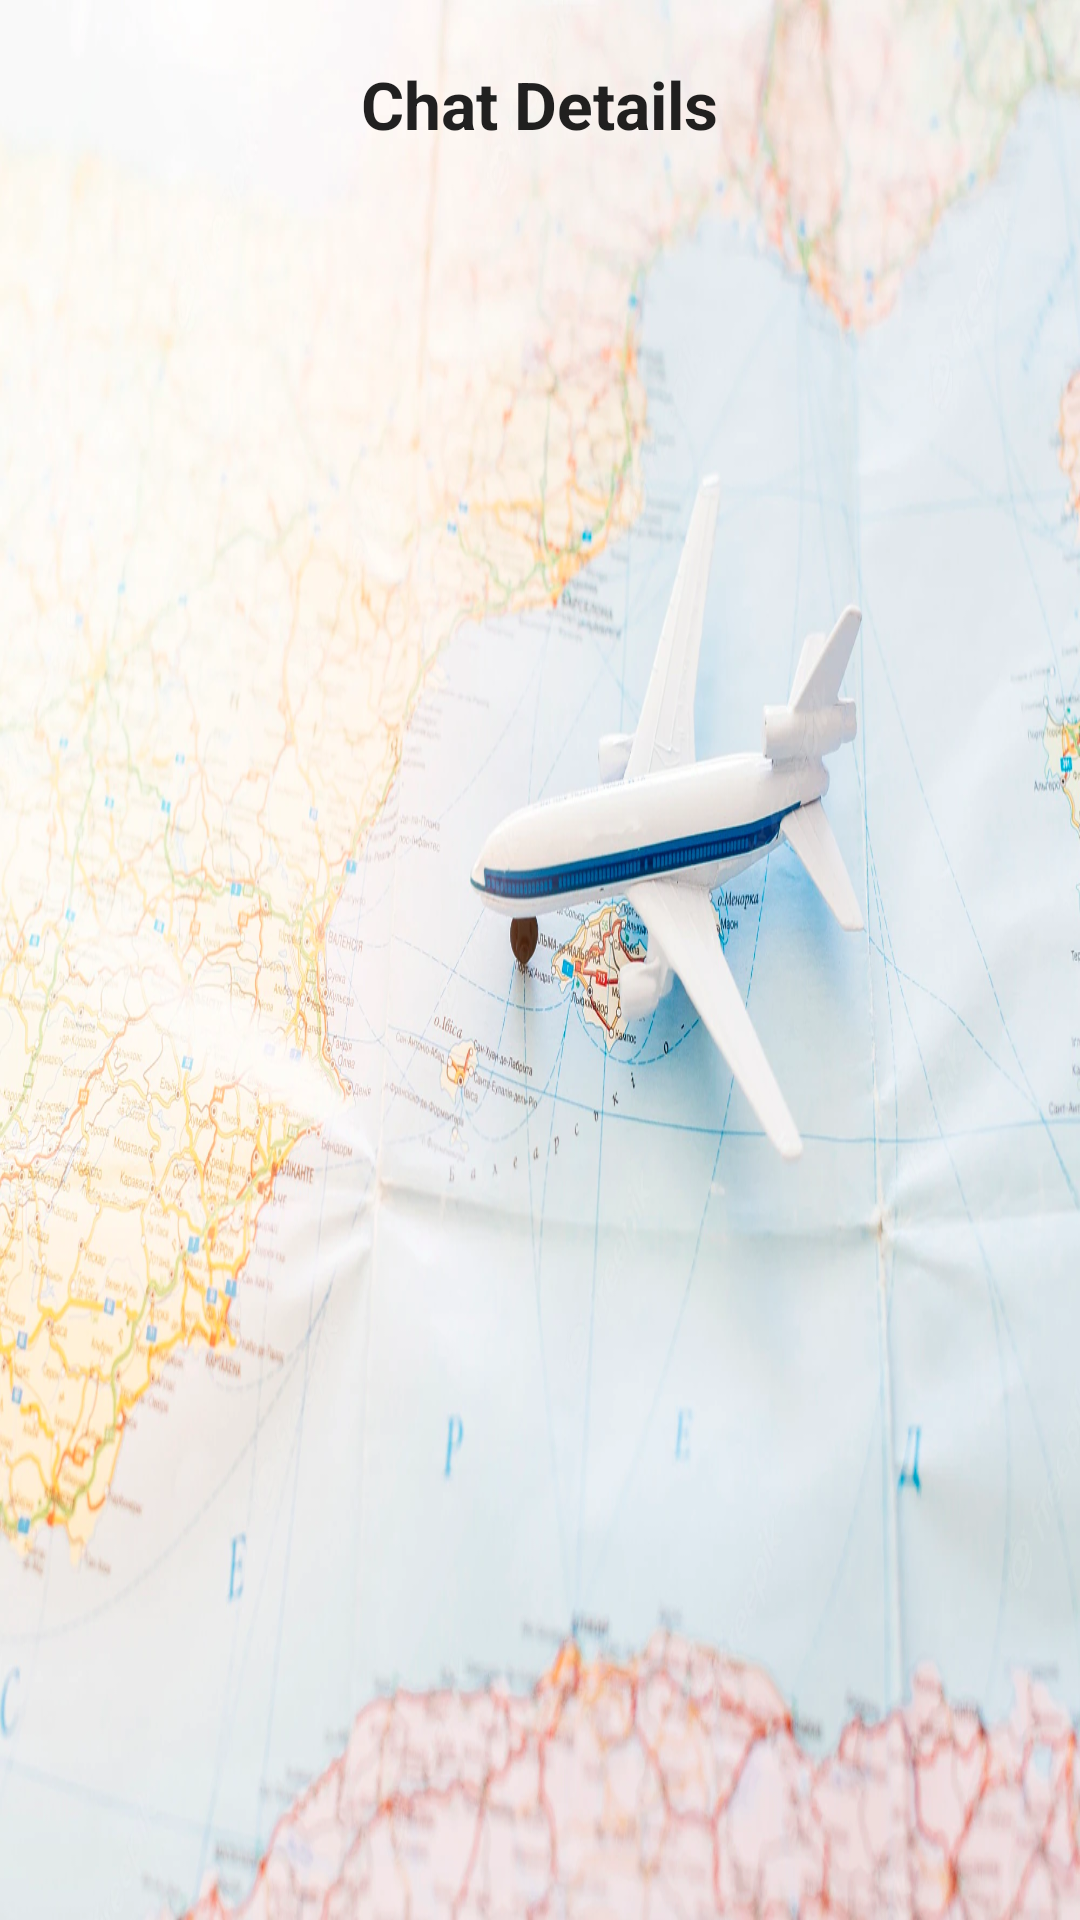

Layout XML and referenced resources for this Android screen:
<!-- AndroidManifest.xml: application theme Theme.Tour_planner -->
<!-- res/layout/activity_user_view_chats.xml -->
<LinearLayout xmlns:android="http://schemas.android.com/apk/res/android"
    xmlns:tools="http://schemas.android.com/tools"
    android:layout_width="match_parent"
    android:layout_height="match_parent"
    android:background="@drawable/tv"
    android:orientation="vertical" >

      <TextView
        android:id="@+id/textView1"
        android:layout_width="wrap_content"
        android:layout_height="wrap_content"
        android:layout_marginTop="20dp"
        android:layout_gravity="center"
          android:text="Chat Details"
        android:textAppearance="?android:attr/textAppearanceLarge"
        android:textStyle="bold" />
    
    <ListView
        android:id="@+id/lvusers"
        android:layout_marginTop="10dp"
        android:layout_width="match_parent"
        android:layout_height="wrap_content" >
    </ListView>
    
</LinearLayout>
<!-- resources referenced by this layout -->
<resources>
  <!-- drawable tv: jpg bitmap (drawable, 201330 bytes) -->
  <style name="Theme.Tour_planner" parent="Theme.MaterialComponents.DayNight.NoActionBar">
          
          <item name="colorPrimary">@color/purple_500</item>
          <item name="colorPrimaryVariant">@color/purple_700</item>
          <item name="colorOnPrimary">@color/white</item>
          
          <item name="colorSecondary">@color/teal_200</item>
          <item name="colorSecondaryVariant">@color/teal_700</item>
          <item name="colorOnSecondary">@color/black</item>
          
          <item name="android:statusBarColor">?attr/colorPrimaryVariant</item>
          
      </style>
  <!-- not gathered from this repository: default colours our renderer supplied (Android Studio template values) -->
  <color name="purple_500">#FF6200EE</color>
  <color name="purple_700">#FF3700B3</color>
  <color name="teal_200">#FF03DAC5</color>
  <color name="teal_700">#FF018786</color>
  <color name="black">#FF000000</color>
  <color name="white">#FFFFFFFF</color>
</resources>
